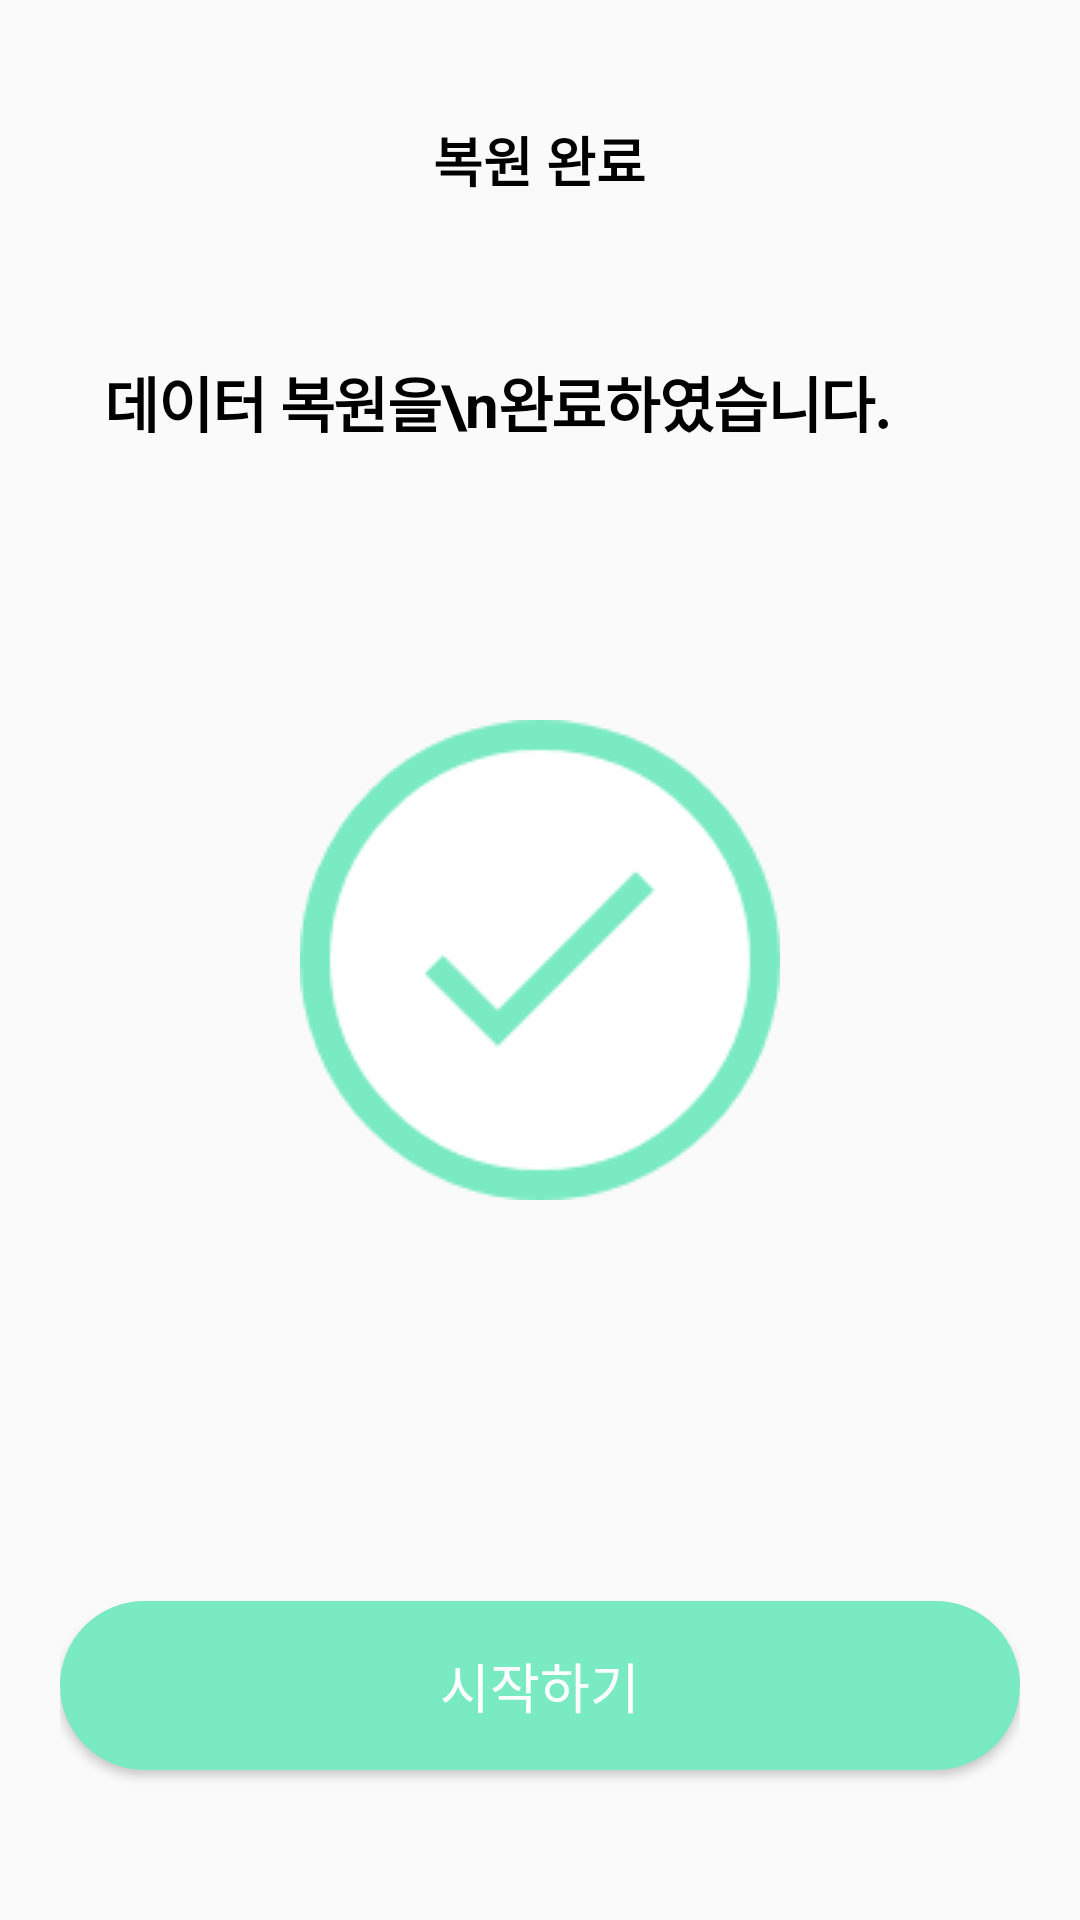

The Android layout XML behind this screen, and the referenced resources:
<!-- AndroidManifest.xml: application theme Theme.AppCompat.Light.NoActionBar -->
<!-- res/layout/activity_data_restore_result.xml -->
<?xml version="1.0" encoding="utf-8"?>
<RelativeLayout xmlns:android="http://schemas.android.com/apk/res/android"
    xmlns:app="http://schemas.android.com/apk/res-auto"
    android:layout_width="match_parent"
    android:layout_height="match_parent"
    xmlns:tools="http://schemas.android.com/tools"
    android:orientation="vertical"
    android:paddingTop="40dp"
    android:paddingHorizontal="20dp">

    <TextView
        android:id="@+id/text"
        android:layout_width="wrap_content"
        android:layout_height="wrap_content"
        android:layout_below="@+id/title"
        android:layout_marginTop="53dp"
        android:letterSpacing="-0.02"
        android:lineSpacingExtra="10sp"
        android:layout_marginLeft="15dp"
        android:text="데이터 복원을\n완료하였습니다."
        android:textColor="#000000"
        android:textSize="20dp"
        android:textStyle="bold" />

    <TextView
        android:id="@+id/title"
        android:layout_width="wrap_content"
        android:layout_height="wrap_content"
        android:layout_centerHorizontal="true"
        android:text="복원 완료"
        android:textSize="18dp"
        android:layout_marginLeft="20dp"
        android:textStyle="bold"
        android:textColor="@color/bold_text"/>

    <Button
        android:id="@+id/startButton"
        android:layout_width="match_parent"
        android:layout_height="wrap_content"
        android:layout_marginBottom="50dp"
        android:layout_alignParentBottom="true"
        android:text="시작하기"
        android:textColor="#ffffff"
        android:textSize="18dp"
        android:background="@drawable/shape_rectangle_mint"
        android:padding="15dp"/>

    <ImageView
        android:layout_width="wrap_content"
        android:layout_height="wrap_content"
        android:layout_centerInParent="true"
        android:src="@drawable/img_data_check"/>




</RelativeLayout>
<!-- resources referenced by this layout -->
<resources>
  <color name="bold_text">#000000</color>
  <!-- drawable img_data_check: png bitmap (drawable, 7969 bytes) -->
  <!-- drawable shape_rectangle_mint (drawable) -->
  <?xml version="1.0" encoding="utf-8"?>
  <selector xmlns:android="http://schemas.android.com/apk/res/android">
      <item>
          <layer-list>
              <item>
                  <shape>
                      <corners android:radius="30dp"/>
                      <solid android:color="@color/main_mint" />
                      <stroke android:width="1dp" android:color="@color/main_mint" />
                  </shape>
              </item>
          </layer-list>
      </item>
  </selector>
  <color name="main_mint">#7AEAC3</color>
</resources>
